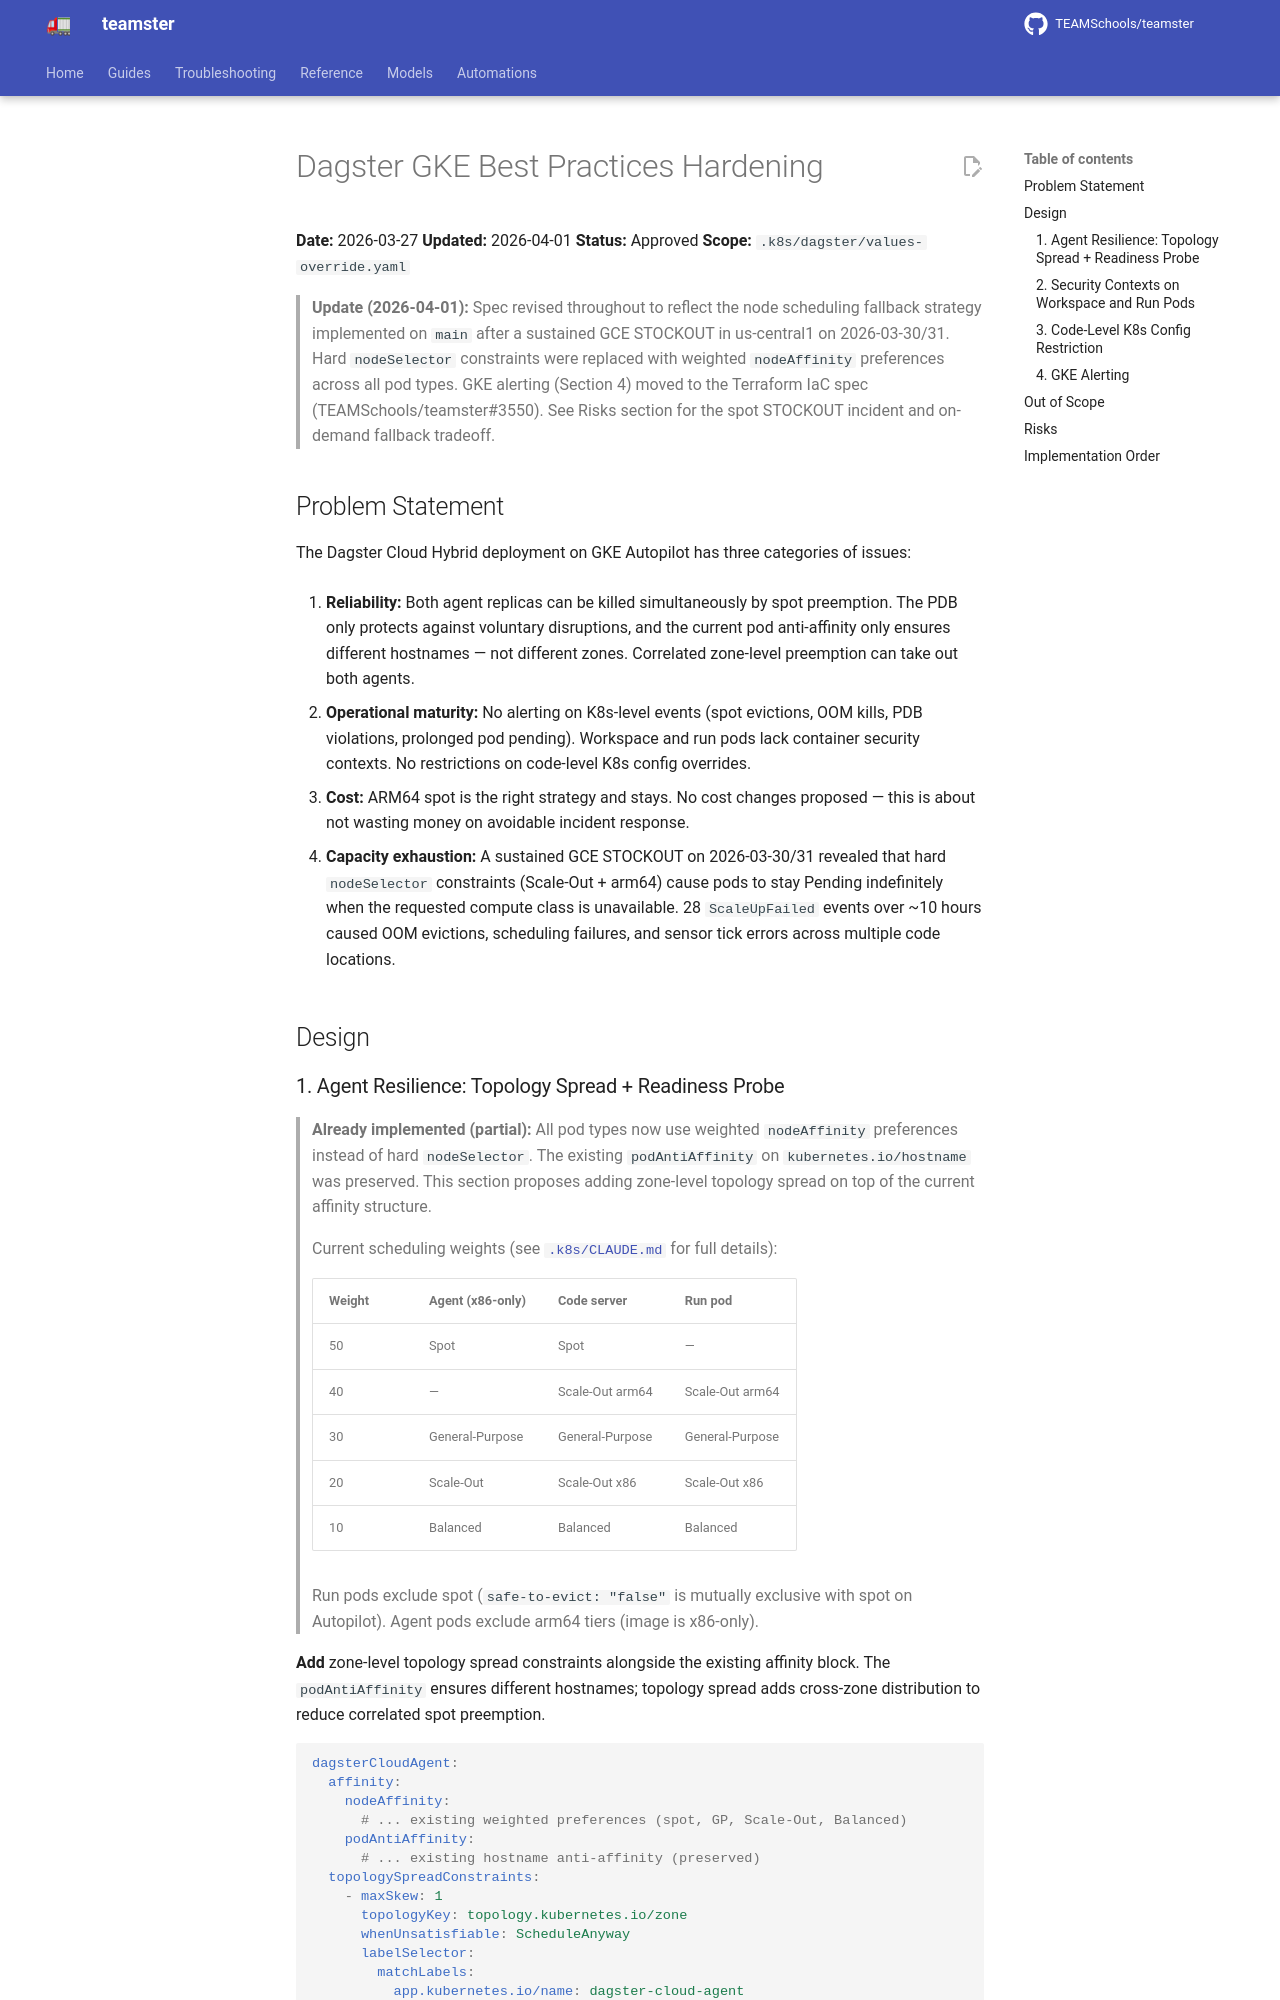

repository: TEAMSchools/teamster · page: superpowers/specs/2026-03-27-dagster-gke-best-practices-design/index.html · generator: mkdocs

# Dagster GKE Best Practices Hardening

**Date:** 2026-03-27 **Updated:** 2026-04-01 **Status:** Approved **Scope:**
`.k8s/dagster/values-override.yaml`

> **Update (2026-04-01):** Spec revised throughout to reflect the node
> scheduling fallback strategy implemented on `main` after a sustained GCE
> STOCKOUT in us-central1 on 2026-03-30/31. Hard `nodeSelector` constraints were
> replaced with weighted `nodeAffinity` preferences across all pod types. GKE
> alerting (Section 4) moved to the Terraform IaC spec
> (TEAMSchools/teamster#3550). See Risks section for the spot STOCKOUT incident
> and on-demand fallback tradeoff.

## Problem Statement

The Dagster Cloud Hybrid deployment on GKE Autopilot has three categories of
issues:

1. **Reliability:** Both agent replicas can be killed simultaneously by spot
   preemption. The PDB only protects against voluntary disruptions, and the
   current pod anti-affinity only ensures different hostnames — not different
   zones. Correlated zone-level preemption can take out both agents.

2. **Operational maturity:** No alerting on K8s-level events (spot evictions,
   OOM kills, PDB violations, prolonged pod pending). Workspace and run pods
   lack container security contexts. No restrictions on code-level K8s config
   overrides.

3. **Cost:** ARM64 spot is the right strategy and stays. No cost changes
   proposed — this is about not wasting money on avoidable incident response.

4. **Capacity exhaustion:** A sustained GCE STOCKOUT on 2026-03-30/31 revealed
   that hard `nodeSelector` constraints (Scale-Out + arm64) cause pods to stay
   Pending indefinitely when the requested compute class is unavailable. 28
   `ScaleUpFailed` events over ~10 hours caused OOM evictions, scheduling
   failures, and sensor tick errors across multiple code locations.

## Design
